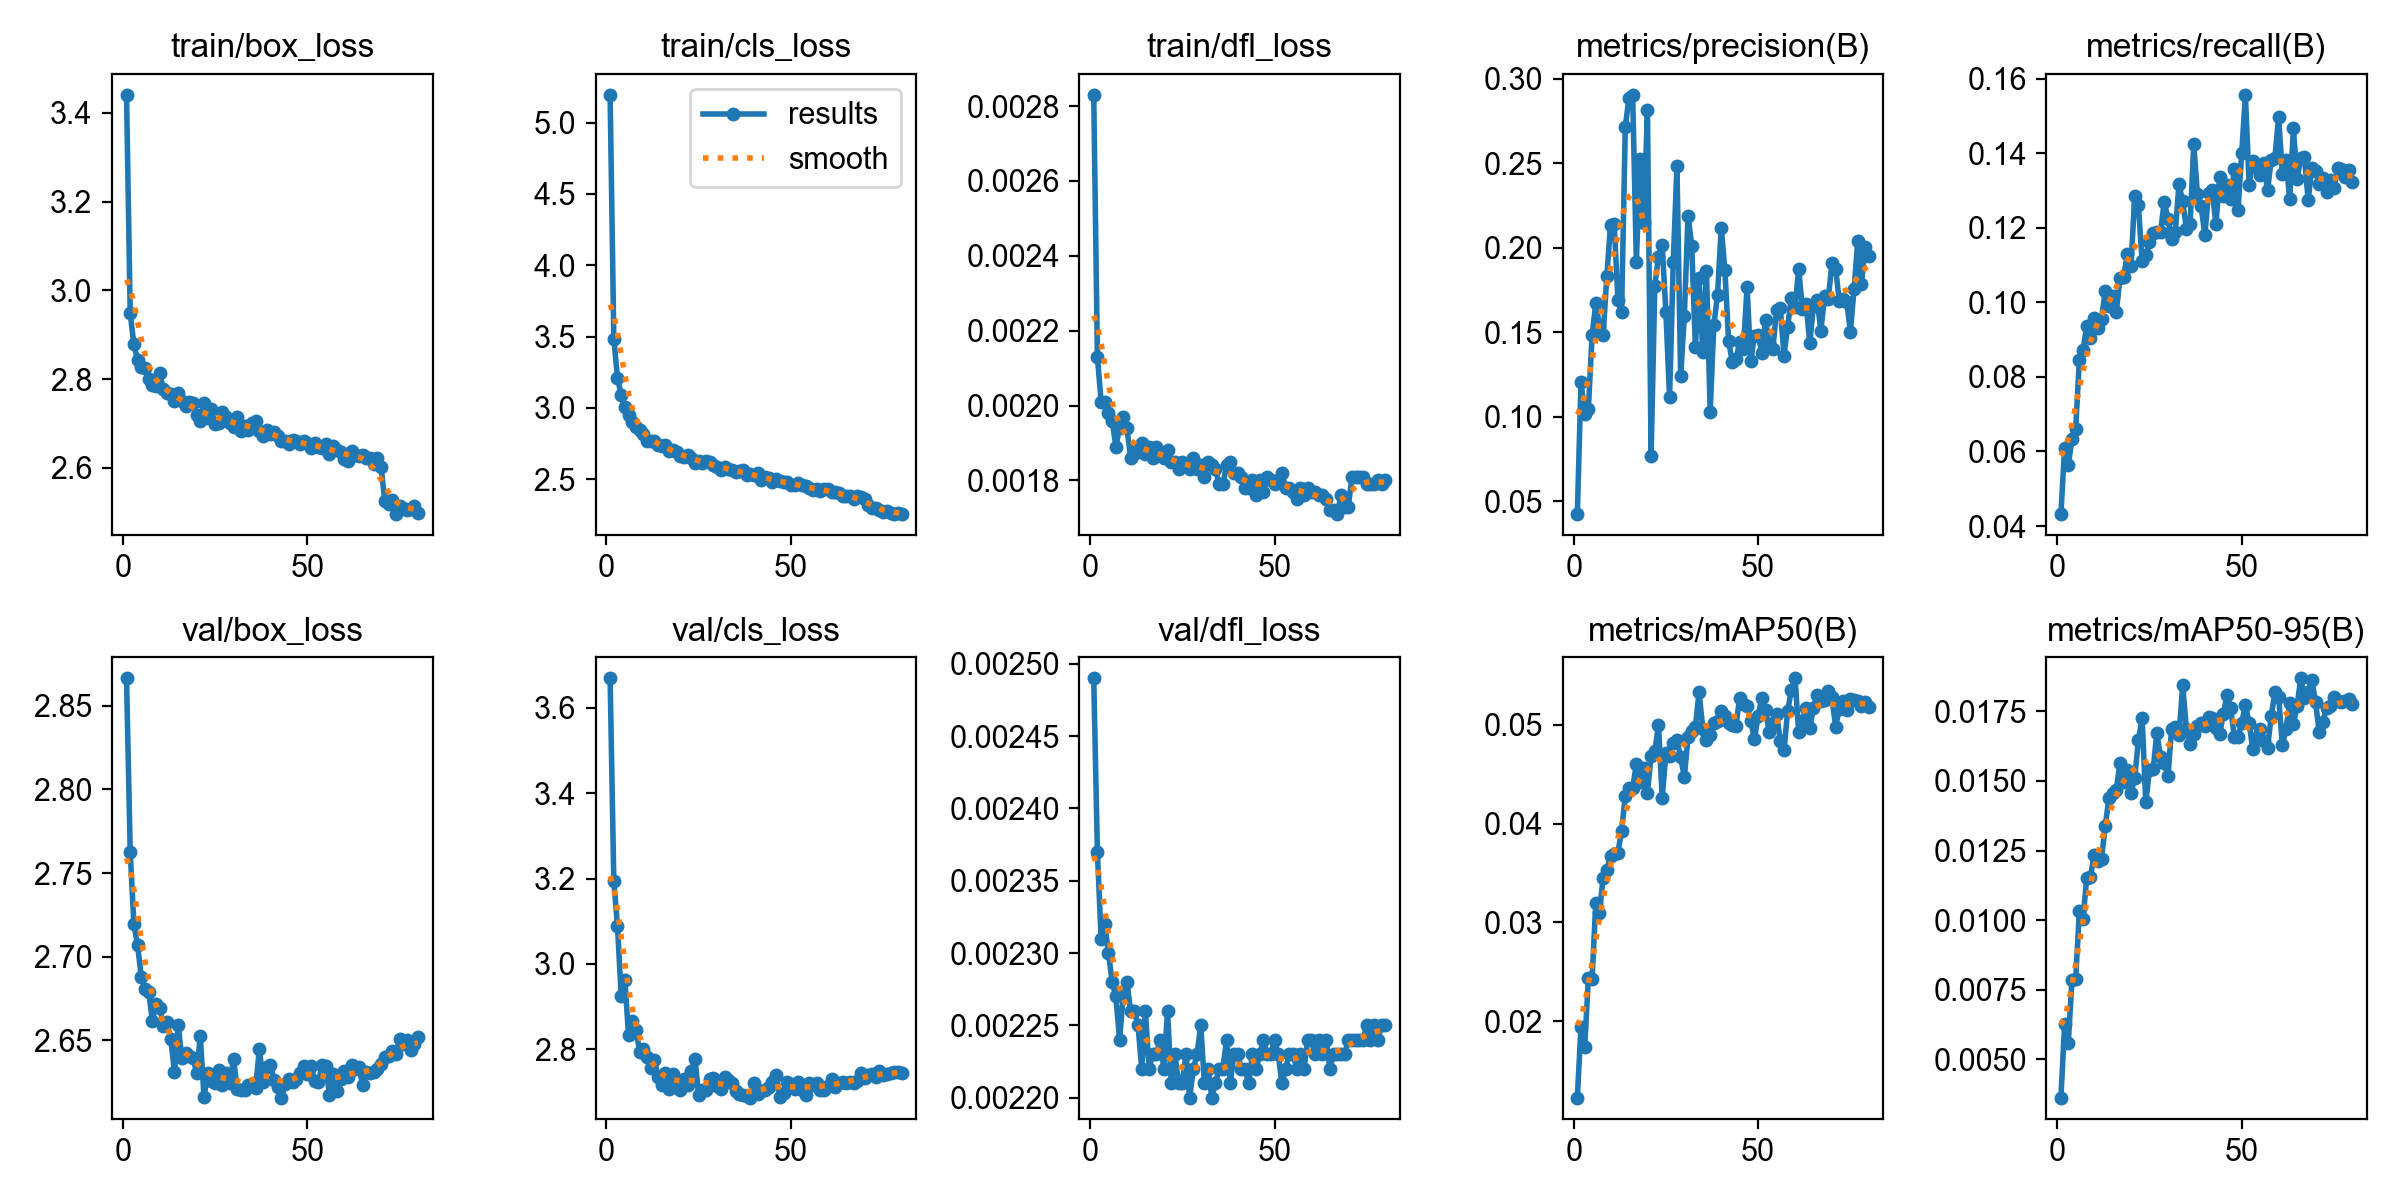

The data file committed next to this chart (first rows):
epoch, time, train/box_loss, train/cls_loss, train/dfl_loss, metrics/precision(B), metrics/recall(B), metrics/mAP50(B), metrics/mAP50-95(B), val/box_loss, val/cls_loss, val/dfl_loss, lr/pg0, lr/pg1, lr/pg2
1, 460, 3.441, 5.194, 0.00283, 0.04254, 0.0432, 0.01225, 0.00362, 2.866, 3.669, 0.00249, 5.29413e-05, 5.29413e-05, 5.29413e-05
2, 624.8, 2.948, 3.485, 0.00213, 0.1209, 0.06096, 0.01944, 0.00625, 2.763, 3.194, 0.00237, 0.0001046, 0.0001046, 0.0001046
3, 789, 2.878, 3.21, 0.00201, 0.1017, 0.05626, 0.01742, 0.0056, 2.719, 3.088, 0.00231, 0.000155, 0.000155, 0.000155
4, 950.9, 2.843, 3.088, 0.00201, 0.105, 0.06336, 0.02436, 0.00784, 2.707, 2.925, 0.00232, 0.0001531, 0.0001531, 0.0001531
5, 1115, 2.826, 3.008, 0.00198, 0.1483, 0.06602, 0.02427, 0.00789, 2.688, 2.962, 0.0023, 0.0001511, 0.0001511, 0.0001511
6, 1279, 2.826, 2.949, 0.00196, 0.1672, 0.08454, 0.03194, 0.01032, 2.681, 2.832, 0.00228, 0.0001492, 0.0001492, 0.0001492
7, 1442, 2.801, 2.899, 0.00189, 0.154, 0.08733, 0.03094, 0.01004, 2.679, 2.867, 0.00227, 0.0001472, 0.0001472, 0.0001472
8, 1604, 2.787, 2.867, 0.00194, 0.1486, 0.09361, 0.03453, 0.01153, 2.662, 2.846, 0.00224, 0.0001452, 0.0001452, 0.0001452
9, 1767, 2.784, 2.845, 0.00197, 0.1833, 0.0903, 0.03533, 0.01155, 2.672, 2.794, 0.00227, 0.0001433, 0.0001433, 0.0001433
10, 1937, 2.813, 2.819, 0.00194, 0.2138, 0.09568, 0.03673, 0.01235, 2.669, 2.801, 0.00228, 0.0001413, 0.0001413, 0.0001413
11, 2100, 2.777, 2.765, 0.00186, 0.2138, 0.09303, 0.03688, 0.01213, 2.659, 2.781, 0.00226, 0.0001393, 0.0001393, 0.0001393
12, 2321, 2.768, 2.768, 0.00187, 0.1694, 0.0956, 0.03706, 0.0122, 2.661, 2.756, 0.00226, 0.0001374, 0.0001374, 0.0001374
13, 2484, 2.766, 2.765, 0.00189, 0.1623, 0.1031, 0.03929, 0.01338, 2.651, 2.775, 0.00225, 0.0001354, 0.0001354, 0.0001354
14, 2648, 2.751, 2.737, 0.0019, 0.2714, 0.09896, 0.0428, 0.01438, 2.631, 2.734, 0.00222, 0.0001334, 0.0001334, 0.0001334
15, 2948, 2.769, 2.731, 0.00187, 0.2889, 0.1017, 0.04365, 0.01457, 2.659, 2.716, 0.00226, 0.0001315, 0.0001315, 0.0001315
16, 3113, 2.751, 2.737, 0.00189, 0.2905, 0.09729, 0.04358, 0.01468, 2.639, 2.745, 0.00222, 0.0001295, 0.0001295, 0.0001295
17, 3276, 2.74, 2.697, 0.00186, 0.1918, 0.1066, 0.04604, 0.01564, 2.643, 2.708, 0.00223, 0.0001275, 0.0001275, 0.0001275
18, 3439, 2.749, 2.707, 0.00189, 0.2527, 0.1069, 0.04424, 0.01497, 2.641, 2.741, 0.00223, 0.0001255, 0.0001255, 0.0001255
19, 3602, 2.746, 2.688, 0.00187, 0.2145, 0.1128, 0.0456, 0.01538, 2.64, 2.719, 0.00224, 0.0001236, 0.0001236, 0.0001236
20, 3764, 2.718, 2.661, 0.00186, 0.2816, 0.1098, 0.04313, 0.01457, 2.631, 2.705, 0.00222, 0.0001216, 0.0001216, 0.0001216
21, 3926, 2.706, 2.655, 0.00188, 0.07712, 0.1285, 0.04682, 0.01511, 2.653, 2.731, 0.00226, 0.0001196, 0.0001196, 0.0001196
22, 4089, 2.746, 2.672, 0.00185, 0.1777, 0.126, 0.0473, 0.01647, 2.616, 2.717, 0.00221, 0.0001177, 0.0001177, 0.0001177
23, 4251, 2.712, 2.648, 0.00185, 0.1948, 0.111, 0.05, 0.01725, 2.631, 2.749, 0.00223, 0.0001157, 0.0001157, 0.0001157
24, 4413, 2.732, 2.617, 0.00183, 0.2015, 0.1126, 0.04259, 0.01424, 2.626, 2.778, 0.00221, 0.0001137, 0.0001137, 0.0001137
25, 4574, 2.699, 2.631, 0.00185, 0.1622, 0.1161, 0.0471, 0.01539, 2.625, 2.692, 0.00221, 0.0001118, 0.0001118, 0.0001118
26, 4737, 2.701, 2.614, 0.00184, 0.1115, 0.1187, 0.04689, 0.01543, 2.632, 2.706, 0.00223, 0.0001098, 0.0001098, 0.0001098
27, 4901, 2.726, 2.625, 0.00183, 0.1914, 0.1187, 0.04815, 0.01674, 2.623, 2.705, 0.0022, 0.0001078, 0.0001078, 0.0001078
28, 5063, 2.714, 2.621, 0.00186, 0.2483, 0.1188, 0.04846, 0.01585, 2.631, 2.73, 0.00222, 0.0001059, 0.0001059, 0.0001059
29, 5226, 2.701, 2.601, 0.00183, 0.124, 0.127, 0.04672, 0.01565, 2.625, 2.732, 0.00223, 0.0001039, 0.0001039, 0.0001039
30, 5390, 2.692, 2.587, 0.00184, 0.1595, 0.1222, 0.04473, 0.01517, 2.639, 2.714, 0.00225, 0.0001019, 0.0001019, 0.0001019
31, 5614, 2.714, 2.568, 0.00181, 0.219, 0.117, 0.04873, 0.01688, 2.621, 2.708, 0.00221, 9.99712e-05, 9.99712e-05, 9.99712e-05
32, 5776, 2.683, 2.586, 0.00185, 0.2013, 0.1188, 0.04938, 0.01693, 2.621, 2.736, 0.00222, 9.80036e-05, 9.80036e-05, 9.80036e-05
33, 5938, 2.696, 2.569, 0.00184, 0.1413, 0.1317, 0.04983, 0.01664, 2.62, 2.727, 0.0022, 9.6036e-05, 9.6036e-05, 9.6036e-05
34, 6101, 2.685, 2.564, 0.00183, 0.1824, 0.1271, 0.0533, 0.01844, 2.623, 2.721, 0.00221, 9.40684e-05, 9.40684e-05, 9.40684e-05
35, 6267, 2.702, 2.552, 0.00179, 0.1382, 0.1197, 0.04958, 0.01688, 2.623, 2.702, 0.00222, 9.21007e-05, 9.21007e-05, 9.21007e-05
36, 6431, 2.705, 2.558, 0.00179, 0.1862, 0.121, 0.04843, 0.01633, 2.622, 2.695, 0.00222, 9.01331e-05, 9.01331e-05, 9.01331e-05
37, 6594, 2.684, 2.564, 0.00184, 0.1031, 0.1424, 0.04893, 0.01669, 2.645, 2.693, 0.00224, 8.81655e-05, 8.81655e-05, 8.81655e-05
38, 6771, 2.673, 2.528, 0.00185, 0.1542, 0.1289, 0.05016, 0.01698, 2.625, 2.691, 0.00221, 8.61979e-05, 8.61979e-05, 8.61979e-05
39, 6934, 2.685, 2.533, 0.00182, 0.1724, 0.1259, 0.05034, 0.0171, 2.634, 2.687, 0.00223, 8.42303e-05, 8.42303e-05, 8.42303e-05
40, 7097, 2.676, 2.529, 0.00182, 0.2119, 0.118, 0.05141, 0.01699, 2.636, 2.722, 0.00223, 8.22626e-05, 8.22626e-05, 8.22626e-05
41, 7261, 2.681, 2.546, 0.00181, 0.1867, 0.1293, 0.05094, 0.0173, 2.626, 2.695, 0.00222, 8.0295e-05, 8.0295e-05, 8.0295e-05
42, 7424, 2.672, 2.497, 0.00178, 0.1449, 0.1302, 0.05018, 0.01728, 2.622, 2.703, 0.00222, 7.83274e-05, 7.83274e-05, 7.83274e-05
43, 7586, 2.661, 2.514, 0.00178, 0.1326, 0.1209, 0.04994, 0.01691, 2.616, 2.704, 0.00221, 7.63597e-05, 7.63597e-05, 7.63597e-05
44, 7749, 2.662, 2.508, 0.0018, 0.1341, 0.1336, 0.04993, 0.0167, 2.624, 2.711, 0.00223, 7.43921e-05, 7.43921e-05, 7.43921e-05
45, 7973, 2.655, 2.478, 0.00176, 0.1441, 0.1286, 0.05274, 0.01739, 2.627, 2.723, 0.00222, 7.24245e-05, 7.24245e-05, 7.24245e-05
46, 8136, 2.662, 2.499, 0.0018, 0.1404, 0.1313, 0.05215, 0.0181, 2.625, 2.739, 0.00223, 7.04569e-05, 7.04569e-05, 7.04569e-05
47, 8299, 2.661, 2.484, 0.00177, 0.1768, 0.1276, 0.05186, 0.01761, 2.627, 2.688, 0.00224, 6.84893e-05, 6.84893e-05, 6.84893e-05
48, 8461, 2.655, 2.483, 0.00181, 0.1329, 0.1356, 0.05038, 0.01658, 2.631, 2.699, 0.00223, 6.65216e-05, 6.65216e-05, 6.65216e-05
49, 8623, 2.66, 2.48, 0.0018, 0.1481, 0.1248, 0.04857, 0.01659, 2.635, 2.724, 0.00223, 6.4554e-05, 6.4554e-05, 6.4554e-05
50, 8785, 2.656, 2.456, 0.00179, 0.1486, 0.1401, 0.05091, 0.0171, 2.63, 2.718, 0.00224, 6.25864e-05, 6.25864e-05, 6.25864e-05
51, 8948, 2.645, 2.462, 0.0018, 0.1379, 0.1556, 0.05268, 0.01773, 2.635, 2.707, 0.00223, 6.06187e-05, 6.06187e-05, 6.06187e-05
52, 9111, 2.655, 2.472, 0.00182, 0.1571, 0.1316, 0.05153, 0.01709, 2.626, 2.723, 0.00221, 5.86511e-05, 5.86511e-05, 5.86511e-05
53, 9274, 2.648, 2.461, 0.00178, 0.1435, 0.1379, 0.04924, 0.01614, 2.625, 2.705, 0.00222, 5.66835e-05, 5.66835e-05, 5.66835e-05
54, 9436, 2.644, 2.45, 0.00178, 0.1403, 0.1362, 0.0502, 0.01653, 2.635, 2.692, 0.00223, 5.47159e-05, 5.47159e-05, 5.47159e-05
55, 9598, 2.653, 2.436, 0.00177, 0.1632, 0.1341, 0.05111, 0.01688, 2.635, 2.722, 0.00223, 5.27482e-05, 5.27482e-05, 5.27482e-05
56, 9761, 2.631, 2.423, 0.00175, 0.1647, 0.1372, 0.04835, 0.01643, 2.618, 2.716, 0.00222, 5.07806e-05, 5.07806e-05, 5.07806e-05
57, 9923, 2.65, 2.434, 0.00178, 0.1363, 0.13, 0.04745, 0.0162, 2.63, 2.72, 0.00223, 4.8813e-05, 4.8813e-05, 4.8813e-05
58, 10085, 2.64, 2.42, 0.00176, 0.1534, 0.1383, 0.05137, 0.01733, 2.62, 2.704, 0.00222, 4.68454e-05, 4.68454e-05, 4.68454e-05
59, 10248, 2.636, 2.431, 0.00178, 0.1705, 0.1388, 0.05352, 0.0182, 2.627, 2.704, 0.00224, 4.48777e-05, 4.48777e-05, 4.48777e-05
60, 10410, 2.621, 2.431, 0.00177, 0.1653, 0.1498, 0.05471, 0.01802, 2.632, 2.714, 0.00224, 4.29101e-05, 4.29101e-05, 4.29101e-05
... 20 more rows
